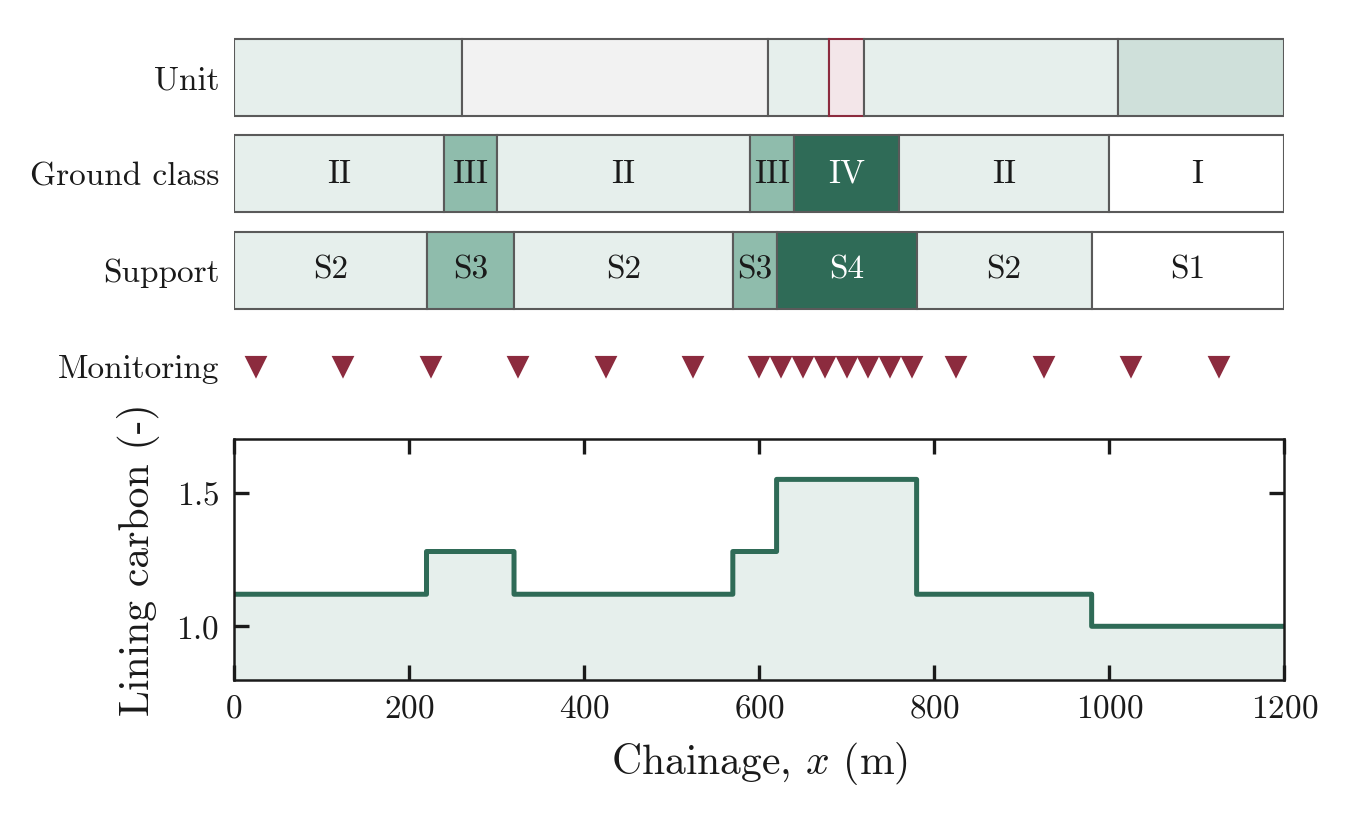

The table this chart was drawn from, first rows:
chainage_m, support_class, relative_lining_carbon, monitoring_sections_m
0, 2, 1.12, 25
1, 2, 1.12, 125
2, 2, 1.12, 225
3, 2, 1.12, 325
4, 2, 1.12, 425
5, 2, 1.12, 525
6, 2, 1.12, 600
7, 2, 1.12, 625
8, 2, 1.12, 650
9, 2, 1.12, 675
10, 2, 1.12, 700
11, 2, 1.12, 725
12, 2, 1.12, 750
13, 2, 1.12, 775
14, 2, 1.12, 825
15, 2, 1.12, 925
16, 2, 1.12, 1025
17, 2, 1.12, 1125
18, 2, 1.12, 
19, 2, 1.12, 
20, 2, 1.12, 
21, 2, 1.12, 
22, 2, 1.12, 
23, 2, 1.12, 
24, 2, 1.12, 
25, 2, 1.12, 
26, 2, 1.12, 
27, 2, 1.12, 
28, 2, 1.12, 
29, 2, 1.12, 
30, 2, 1.12, 
31, 2, 1.12, 
32, 2, 1.12, 
33, 2, 1.12, 
34, 2, 1.12, 
35, 2, 1.12, 
36, 2, 1.12, 
37, 2, 1.12, 
38, 2, 1.12, 
39, 2, 1.12, 
40, 2, 1.12, 
41, 2, 1.12, 
42, 2, 1.12, 
43, 2, 1.12, 
44, 2, 1.12, 
45, 2, 1.12, 
46, 2, 1.12, 
47, 2, 1.12, 
48, 2, 1.12, 
49, 2, 1.12, 
50, 2, 1.12, 
51, 2, 1.12, 
52, 2, 1.12, 
53, 2, 1.12, 
54, 2, 1.12, 
55, 2, 1.12, 
56, 2, 1.12, 
57, 2, 1.12, 
58, 2, 1.12, 
59, 2, 1.12, 
... 1,141 more rows
